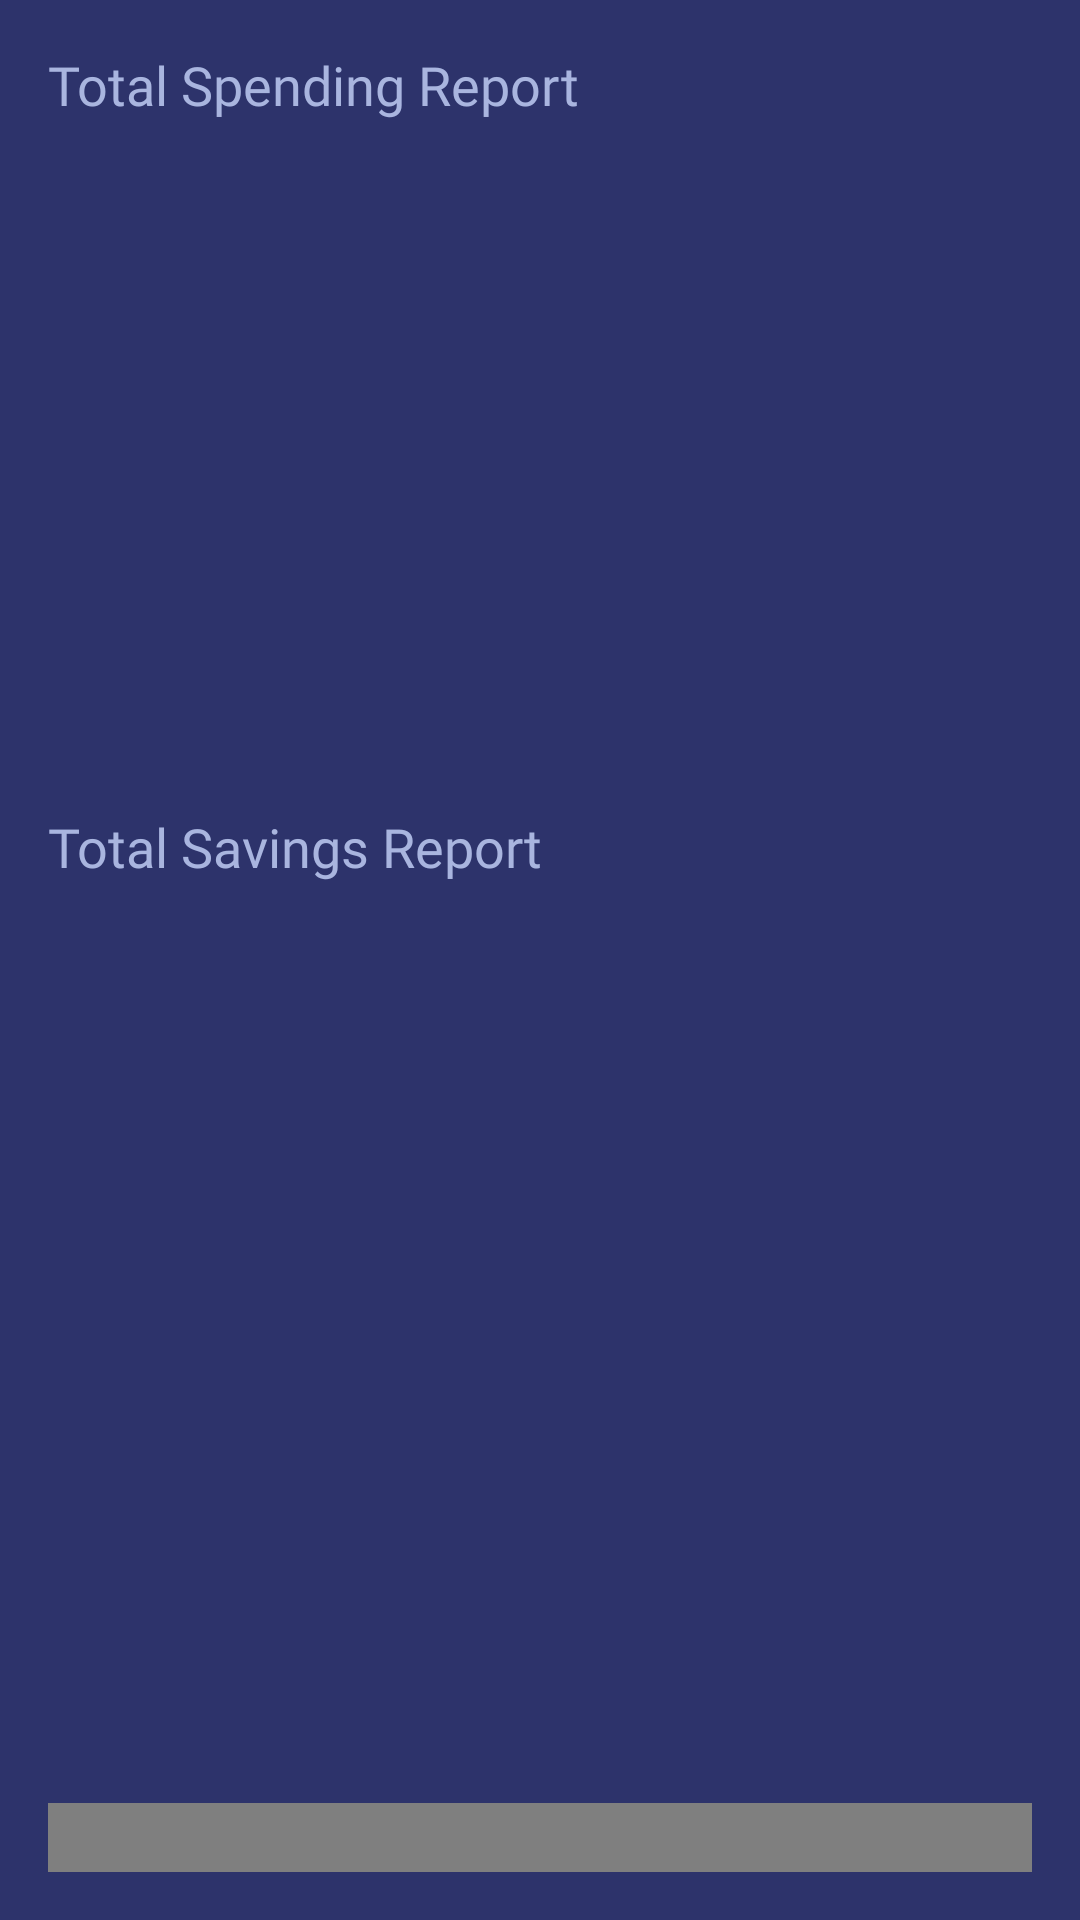

Here is an Android app screen rendered from its layout file. Give the layout XML and the strings, colors and styles it references.
<!-- AndroidManifest.xml: application theme Theme.PocketPlan -->
<!-- res/layout/activity_reports.xml -->
<?xml version="1.0" encoding="utf-8"?>
<LinearLayout xmlns:android="http://schemas.android.com/apk/res/android"
    xmlns:app="http://schemas.android.com/apk/res-auto"
    android:layout_width="match_parent"
    android:layout_height="match_parent"
    android:background="#2D336B"
    android:orientation="vertical"
    android:padding="16dp">    <TextView
        android:layout_width="380dp"
        android:layout_height="40dp"
        android:fontFamily="@font/montserrat_semibold_family"
        android:text="@string/total_spending_report"
        android:textColor="#A9B5DF"
        android:textSize="18sp" />

    <ImageView
        android:layout_width="381dp"
        android:layout_height="214dp" />
        <TextView
        android:layout_width="380dp"
        android:layout_height="40dp"
        android:fontFamily="@font/montserrat_semibold_family"
        android:text="@string/total_savings_report"
        android:textColor="#A9B5DF"
        android:textSize="18sp" />

    <ImageView
        android:layout_width="381dp"
        android:layout_height="226dp" />
    

    <Space
        android:layout_width="380dp"
        android:layout_height="65dp" />

    <com.google.android.material.bottomnavigation.BottomNavigationView
        android:id="@+id/bottomNav"
        android:layout_width="match_parent"
        android:layout_height="100dp"
        android:layout_alignParentBottom="true"
        android:background="#2B2C6D"
        app:itemIconTint="@color/white"
        app:itemTextColor="@color/white"
        app:menu="@menu/nav_menu" />

</LinearLayout>
<!-- resources referenced by this layout -->
<resources>
  <color name="white">#FFFFFFFF</color>
  <string name="total_savings_report">Total Savings Report</string>
  <string name="total_spending_report">Total Spending Report</string>
</resources>
